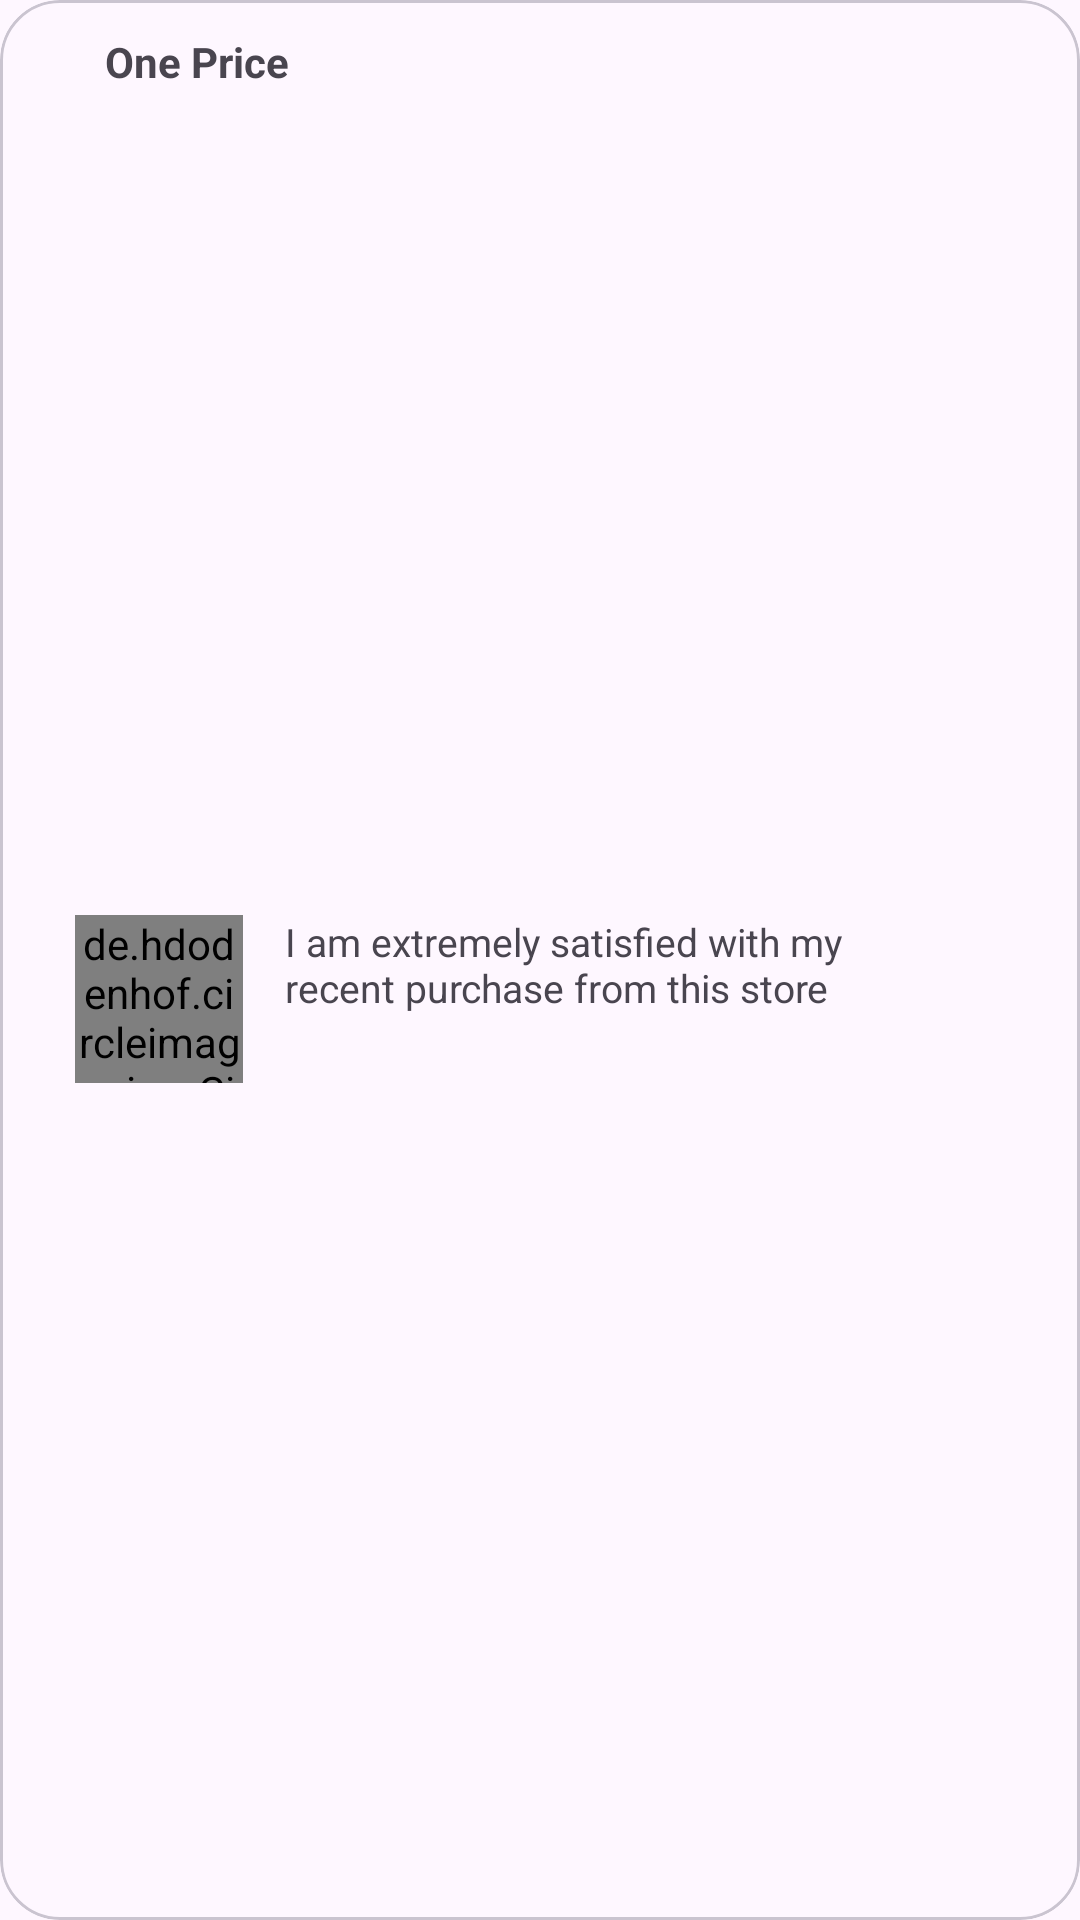

Write the Android layout XML for this screen, with the resource values it uses.
<!-- AndroidManifest.xml: application theme Theme.MobileRetail -->
<!-- res/layout/product_reviews_rv.xml -->
<?xml version="1.0" encoding="utf-8"?>
<com.google.android.material.card.MaterialCardView xmlns:android="http://schemas.android.com/apk/res/android"
    xmlns:app="http://schemas.android.com/apk/res-auto"
    android:layout_width="match_parent"
    android:layout_height="100dp"
    android:layout_marginVertical="4dp"
    android:backgroundTint="@color/light"
    app:cardCornerRadius="20dp" >

    <LinearLayout
        android:layout_width="330dp"
        android:layout_height="wrap_content"
        android:layout_gravity="center_horizontal"
        android:layout_marginTop="11dp">
        <ImageView
            android:layout_width="20dp"
            android:layout_height="20dp"
            android:scaleType="centerCrop"
            android:background="@android:color/transparent" />

        <TextView
            android:id="@+id/reviewer_name"
            android:layout_width="wrap_content"
            android:layout_height="wrap_content"
            android:text="One Price"
            android:textStyle="bold"
            android:textSize="14dp" />
    </LinearLayout>

    <RelativeLayout
        android:layout_width="330dp"
        android:layout_height="60dp"
        android:layout_gravity="center"
        android:layout_marginTop="15dp">

        <de.hdodenhof.circleimageview.CircleImageView
            android:id="@+id/reviewer_image"
            android:layout_width="56dp"
            android:layout_height="56dp"
            android:layout_marginLeft="10dp"
            android:background="@android:color/transparent"
            android:src="@drawable/profile"
            app:civ_border_color="@android:color/transparent"
            app:civ_border_overlay="false"
            app:civ_border_width="0dp" />

        <TextView
            android:id="@+id/product_review"
            android:layout_width="199dp"
            android:layout_height="wrap_content"
            android:layout_marginLeft="80dp"
            android:layout_marginRight="20dp"
            android:text="I am extremely satisfied with my recent purchase from this store"
            android:textSize="13dp" />

    </RelativeLayout>
</com.google.android.material.card.MaterialCardView>
<!-- resources referenced by this layout -->
<resources>
  <color name="light">#EBF2EAzz</color>
  <!-- drawable profile: jpg bitmap (drawable, 265019 bytes) -->
  <style name="Theme.MobileRetail" parent="Base.Theme.MobileRetail" />
  <style name="Base.Theme.MobileRetail" parent="Theme.Material3.DayNight.NoActionBar">
          
          
      </style>
</resources>
